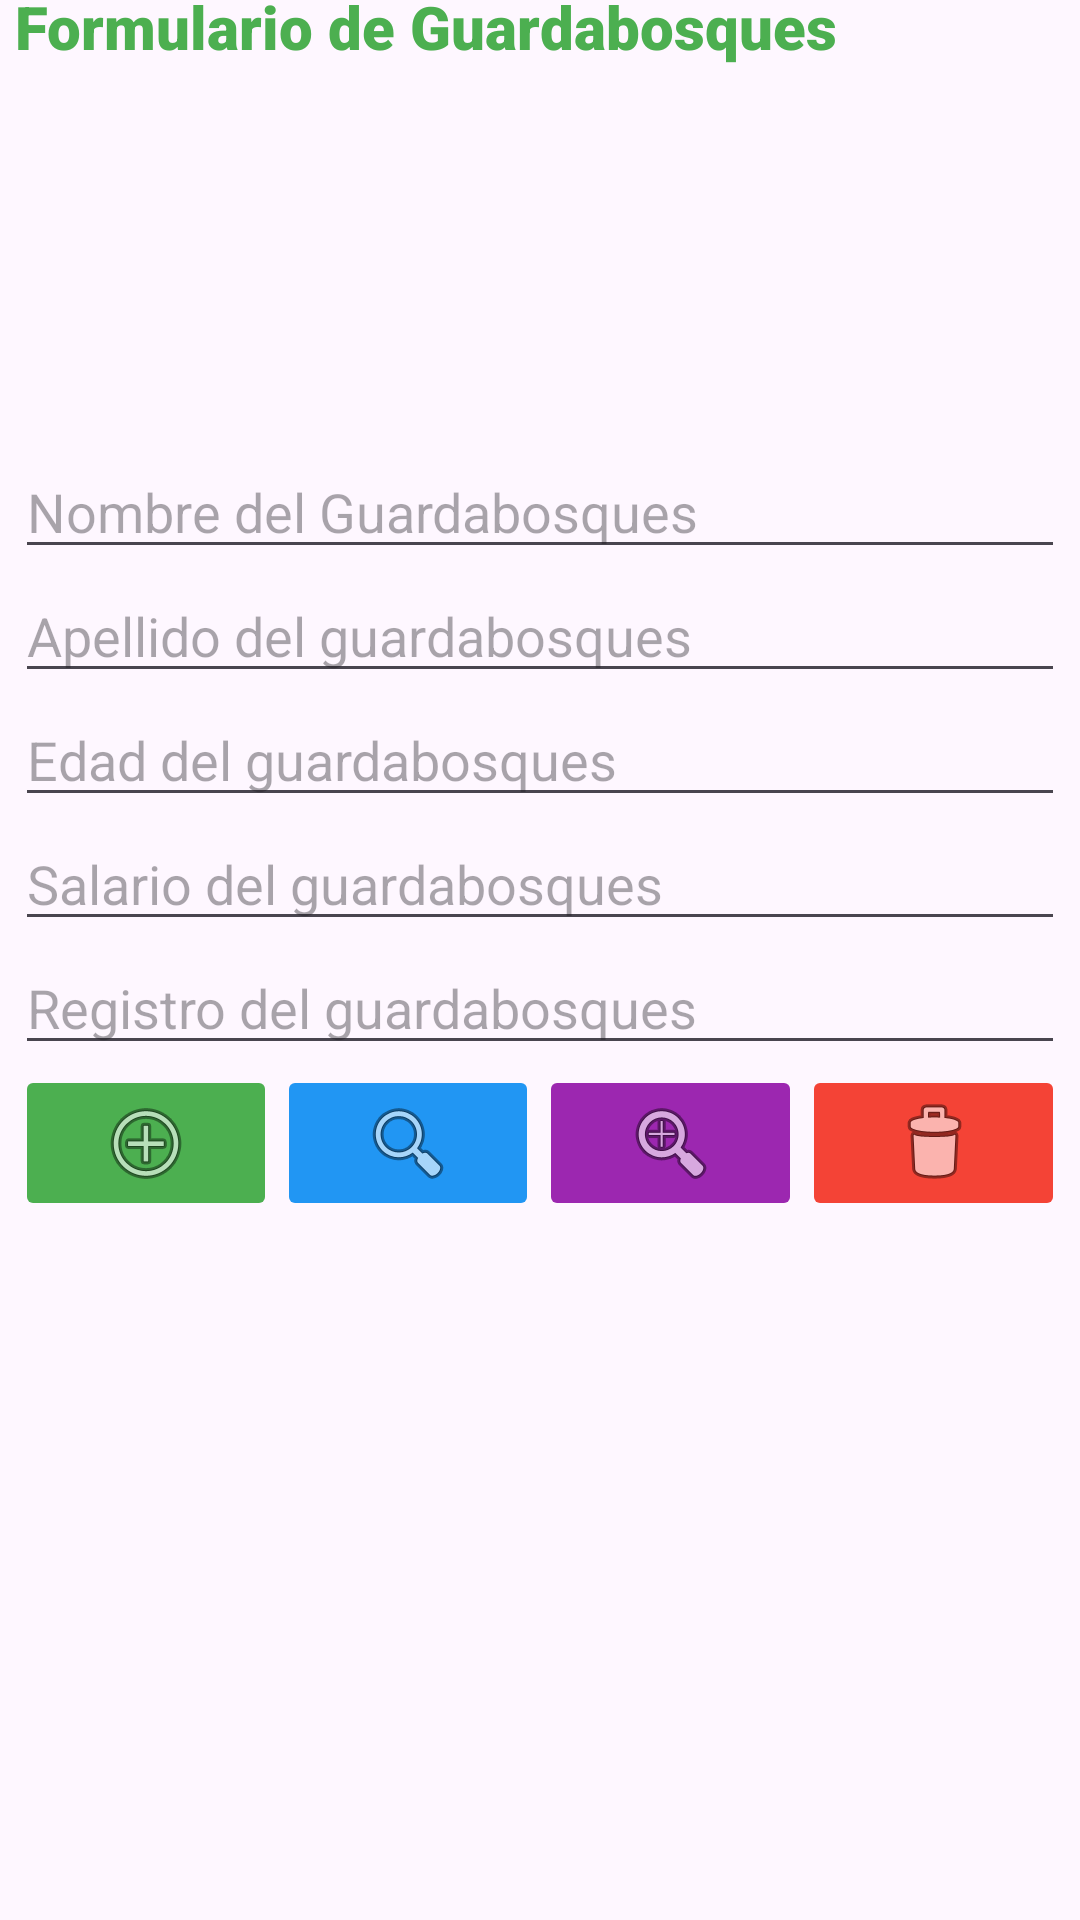

Reconstruct the res/layout file that produces this screen, plus the resources it refers to.
<!-- AndroidManifest.xml: application theme Theme.Mov2_Practica09 -->
<!-- res/layout/activity_ranger.xml -->
<?xml version="1.0" encoding="utf-8"?>
<androidx.constraintlayout.widget.ConstraintLayout xmlns:android="http://schemas.android.com/apk/res/android"
    xmlns:app="http://schemas.android.com/apk/res-auto"
    xmlns:tools="http://schemas.android.com/tools"
    android:layout_width="match_parent"
    android:layout_height="match_parent"
    tools:context=".RangerActivity">

    <LinearLayout
        android:layout_width="350dp"
        android:layout_height="650dp"
        android:orientation="vertical"
        app:layout_constraintBottom_toBottomOf="parent"
        app:layout_constraintEnd_toEndOf="parent"
        app:layout_constraintStart_toStartOf="parent"
        app:layout_constraintTop_toTopOf="parent">

        <TextView
            android:id="@+id/textView4"
            android:layout_width="match_parent"
            android:layout_height="wrap_content"
            android:fontFamily="sans-serif-black"
            android:text="Formulario de Guardabosques"
            android:textColor="#4CAF50"
            android:textSize="20sp" />

        <ImageView
            android:id="@+id/imageView4"
            android:layout_width="match_parent"
            android:layout_height="126dp"
            app:srcCompat="@drawable/baseline_hiking_24" />

        <EditText
            android:id="@+id/edtNombre_ranger"
            android:layout_width="match_parent"
            android:layout_height="wrap_content"
            android:ems="10"
            android:hint="Nombre del Guardabosques"
            android:inputType="text" />

        <EditText
            android:id="@+id/edtApellido_ranger"
            android:layout_width="match_parent"
            android:layout_height="wrap_content"
            android:ems="10"
            android:hint="Apellido del guardabosques"
            android:inputType="text" />

        <EditText
            android:id="@+id/edtEdad_ranger"
            android:layout_width="match_parent"
            android:layout_height="wrap_content"
            android:ems="10"
            android:hint="Edad del guardabosques"
            android:inputType="number" />

        <EditText
            android:id="@+id/edtSalario_ranger"
            android:layout_width="match_parent"
            android:layout_height="wrap_content"
            android:ems="10"
            android:hint="Salario del guardabosques"
            android:inputType="number" />

        <EditText
            android:id="@+id/edtId_ranger"
            android:layout_width="match_parent"
            android:layout_height="wrap_content"
            android:ems="10"
            android:hint="Registro del guardabosques"
            android:inputType="number" />

        <LinearLayout
            android:layout_width="match_parent"
            android:layout_height="match_parent"
            android:orientation="horizontal">

            <ImageButton
                android:id="@+id/btnAgregar_ranger"
                android:layout_width="wrap_content"
                android:layout_height="wrap_content"
                android:layout_weight="1"
                android:backgroundTint="#4CAF50"
                app:srcCompat="@android:drawable/ic_menu_add" />

            <ImageButton
                android:id="@+id/btnBuscar_ranger"
                android:layout_width="wrap_content"
                android:layout_height="wrap_content"
                android:layout_weight="1"
                android:backgroundTint="#2196F3"
                app:srcCompat="@android:drawable/ic_menu_search" />

            <ImageButton
                android:id="@+id/btnEditar_ranger"
                android:layout_width="wrap_content"
                android:layout_height="wrap_content"
                android:layout_weight="1"
                android:backgroundTint="#9C27B0"
                app:srcCompat="@android:drawable/ic_menu_zoom" />

            <ImageButton
                android:id="@+id/btnEliminar_ranger"
                android:layout_width="wrap_content"
                android:layout_height="wrap_content"
                android:layout_weight="1"
                android:backgroundTint="#F44336"
                app:srcCompat="@android:drawable/ic_menu_delete" />
        </LinearLayout>
    </LinearLayout>

</androidx.constraintlayout.widget.ConstraintLayout>
<!-- resources referenced by this layout -->
<resources>
  <style name="Theme.Mov2_Practica09" parent="Base.Theme.Mov2_Practica09" />
  <style name="Base.Theme.Mov2_Practica09" parent="Theme.Material3.DayNight.NoActionBar">
          
          
      </style>
</resources>
